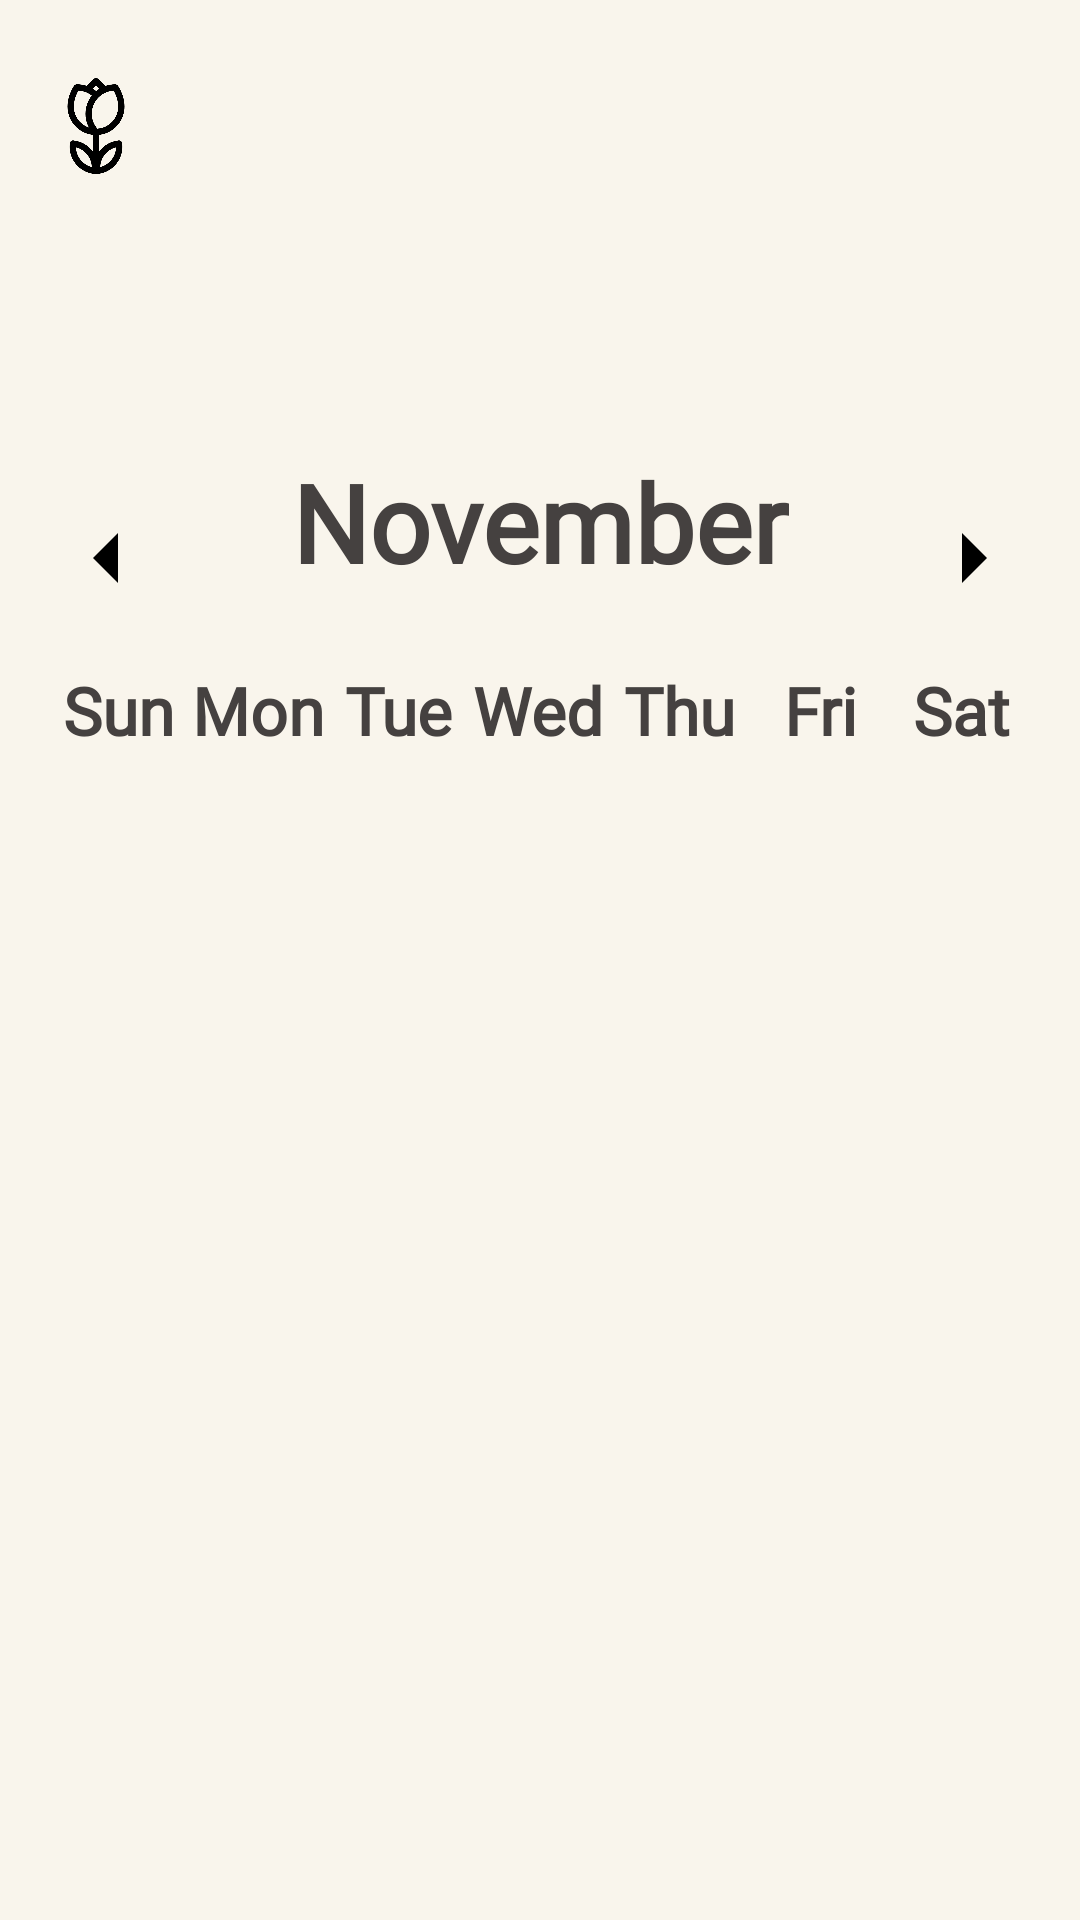

Write the Android layout XML for this screen, with the resource values it uses.
<!-- AndroidManifest.xml: application theme Theme.Bloomix -->
<!-- res/layout/activity_calendar.xml -->
<?xml version="1.0" encoding="utf-8"?>
<androidx.constraintlayout.widget.ConstraintLayout
    xmlns:android="http://schemas.android.com/apk/res/android"
    xmlns:app="http://schemas.android.com/apk/res-auto"
    xmlns:tools="http://schemas.android.com/tools"
    android:layout_width="match_parent"
    android:layout_height="match_parent"
    android:background="#F9F5EC"
    android:padding="16dp"
    tools:context=".CalendarActivity">

    
    <LinearLayout
        android:id="@+id/topNavBar"
        android:layout_width="0dp"
        android:layout_height="wrap_content"
        android:orientation="horizontal"
        android:gravity="start"
        app:layout_constraintTop_toTopOf="parent"
        app:layout_constraintStart_toStartOf="parent"
        app:layout_constraintEnd_toEndOf="parent"
        android:layout_marginTop="10dp">

        <ImageView
            android:id="@+id/btnHistory"
            android:layout_width="32dp"
            android:layout_height="32dp"
            android:src="@drawable/tulip"
            android:contentDescription="@string/past_entries"/>

        <ImageView
            android:id="@+id/iconBarChart"
            android:layout_width="32dp"
            android:layout_height="32dp"
            android:src="@drawable/bar_chart"
            android:layout_marginStart="16dp"
            android:contentDescription="@string/statistics"/>

        <View
            android:layout_width="0dp"
            android:layout_height="1dp"
            android:layout_weight="1"/>

        <ImageView
            android:id="@+id/iconSettings"
            android:layout_width="32dp"
            android:layout_height="32dp"
            android:src="@drawable/settings"
            android:contentDescription="@string/settings"/>
    </LinearLayout>

    
    <androidx.constraintlayout.widget.Guideline
        android:id="@+id/guideLineTop"
        android:layout_width="wrap_content"
        android:layout_height="wrap_content"
        android:orientation="horizontal"
        app:layout_constraintGuide_percent="0.22" />

    <androidx.constraintlayout.widget.Guideline
        android:id="@+id/guideLineBottom"
        android:layout_width="wrap_content"
        android:layout_height="wrap_content"
        android:orientation="horizontal"
        app:layout_constraintGuide_percent="0.85" />

    
    <ImageView
        android:id="@+id/btnPrev"
        android:layout_width="40dp"
        android:layout_height="40dp"
        android:src="@drawable/arrow_calendar"
        android:contentDescription="@string/previous_month"
        app:layout_constraintStart_toStartOf="parent"
        app:layout_constraintTop_toTopOf="@id/guideLineTop"
        app:layout_constraintBottom_toTopOf="@id/dayHeaderLayout"
        app:layout_constraintVertical_bias="0.5" />

    <TextView
        android:id="@+id/tvMonthTitle"
        android:layout_width="wrap_content"
        android:layout_height="wrap_content"
        android:text="November"
        android:textSize="36sp"
        android:textStyle="bold"
        android:textColor="@color/dark_grey"
        android:fontFamily="@font/gamja_flower"
        app:layout_constraintStart_toEndOf="@id/btnPrev"
        app:layout_constraintEnd_toStartOf="@id/btnNext"
        app:layout_constraintTop_toTopOf="@id/guideLineTop"
        app:layout_constraintBottom_toTopOf="@id/dayHeaderLayout"
        app:layout_constraintVertical_bias="0.5"
        android:gravity="center"/>

    <ImageView
        android:id="@+id/btnNext"
        android:layout_width="40dp"
        android:layout_height="40dp"
        android:src="@drawable/arrow_calendar"
        android:rotation="180"
        android:contentDescription="@string/next_month"
        app:layout_constraintEnd_toEndOf="parent"
        app:layout_constraintTop_toTopOf="@id/guideLineTop"
        app:layout_constraintBottom_toTopOf="@id/dayHeaderLayout"
        app:layout_constraintVertical_bias="0.5" />

    
    <LinearLayout
        android:id="@+id/dayHeaderLayout"
        android:layout_width="0dp"
        android:layout_height="wrap_content"
        android:orientation="horizontal"
        android:weightSum="7"
        android:layout_marginTop="24dp"
        app:layout_constraintTop_toBottomOf="@id/tvMonthTitle"
        app:layout_constraintStart_toStartOf="parent"
        app:layout_constraintEnd_toEndOf="parent">

        <TextView android:text="Sun" style="@style/DayHeaderLarge" />
        <TextView android:text="Mon" style="@style/DayHeaderLarge" />
        <TextView android:text="Tue" style="@style/DayHeaderLarge" />
        <TextView android:text="Wed" style="@style/DayHeaderLarge" />
        <TextView android:text="Thu" style="@style/DayHeaderLarge" />
        <TextView android:text="Fri" style="@style/DayHeaderLarge" />
        <TextView android:text="Sat" style="@style/DayHeaderLarge" />

    </LinearLayout>

    
    <androidx.recyclerview.widget.RecyclerView
        android:id="@+id/recyclerViewCalendar"
        android:layout_width="0dp"
        android:layout_height="0dp"
        android:padding="4dp"
        app:layout_constraintTop_toBottomOf="@id/dayHeaderLayout"
        app:layout_constraintBottom_toBottomOf="parent"
        app:layout_constraintStart_toStartOf="parent"
        app:layout_constraintEnd_toEndOf="parent"
        tools:listitem="@layout/item_day"/>

</androidx.constraintlayout.widget.ConstraintLayout>
<!-- res/layout/item_day.xml (included above) -->
<?xml version="1.0" encoding="utf-8"?>
<LinearLayout xmlns:android="http://schemas.android.com/apk/res/android"
    android:layout_width="match_parent"
    android:layout_height="wrap_content"
    android:orientation="vertical"
    android:gravity="center"
    android:layout_margin="2dp"
    android:minHeight="80dp">

    
    <ImageView
        android:id="@+id/ivFlower"
        android:layout_width="50dp"
        android:layout_height="50dp"
        android:layout_gravity="center"
        android:scaleType="fitCenter"
        android:adjustViewBounds="true"
        android:contentDescription="flower icon"
        android:visibility="invisible" /> 

    
    <TextView
        android:id="@+id/tvDayNumber"
        android:layout_width="wrap_content"
        android:layout_height="wrap_content"
        android:layout_marginTop="4dp"
        android:text="1"
        android:textSize="20sp"
        android:textColor="#333333"
        android:fontFamily="@font/gamja_flower"
        android:textStyle="bold"
        android:gravity="center" />

</LinearLayout>
<!-- resources referenced by this layout -->
<resources>
  <color name="dark_grey">#454140</color> // buttons
  <!-- drawable arrow_calendar (drawable) -->
  <vector xmlns:android="http://schemas.android.com/apk/res/android" android:autoMirrored="true" android:height="24dp" android:tint="#000000" android:viewportHeight="960" android:viewportWidth="960" android:width="24dp">
  
      <path android:fillColor="@android:color/white" android:pathData="M560,680L360,480L560,280L560,680Z"/>
  
  </vector>
  <!-- drawable tulip: png bitmap (drawable, 10266 bytes) -->
  <string name="next_month">Next Month</string>
  <string name="past_entries">See Past Journal Entries</string>
  <string name="previous_month">Previous Month</string>
  <string name="settings">Settings"</string>
  <string name="statistics">Statistics</string>
  <style name="DayHeaderLarge">
          <item name="android:layout_width">0dp</item>
          <item name="android:layout_height">wrap_content</item>
          <item name="android:layout_weight">1</item>
          <item name="android:gravity">center</item>
          <item name="android:textSize">22sp</item>
          <item name="android:textColor">@color/dark_grey</item>
          <item name="android:fontFamily">@font/gamja_flower</item>
          <item name="android:textStyle">bold</item>
      </style>
  <style name="Theme.Bloomix" parent="Theme.AppCompat.Light.NoActionBar">
          <item name="colorPrimary">@color/purple_500</item>
          <item name="colorPrimaryDark">@color/purple_700</item>
          <item name="colorAccent">@color/teal_200</item>
      </style>
  <color name="purple_500">#FF6200EE</color>
  <color name="purple_700">#FF3700B3</color>
  <color name="teal_200">#FF03DAC5</color>
</resources>
